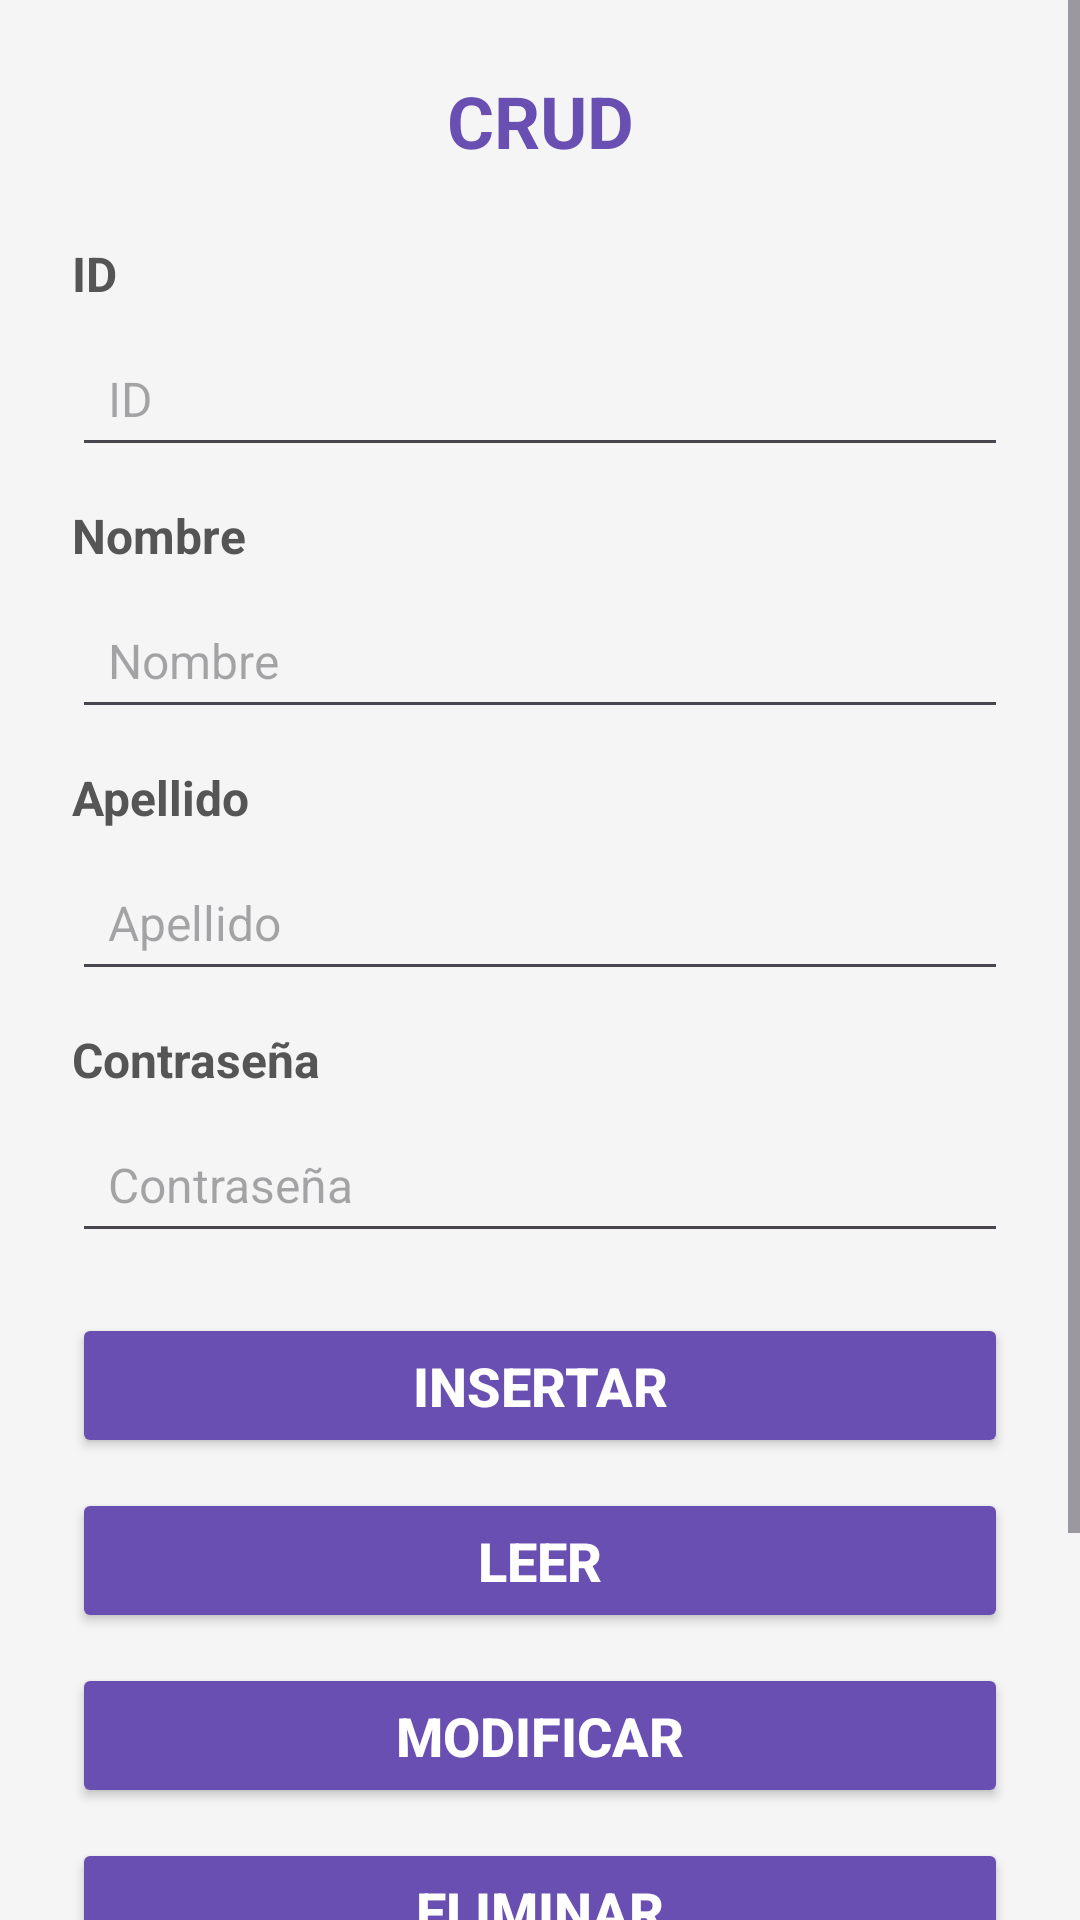

Layout XML and referenced resources for this Android screen:
<!-- AndroidManifest.xml: application theme Theme.AppMultiActivity -->
<!-- res/layout/activity_3.xml -->
<?xml version="1.0" encoding="utf-8"?>
<ScrollView xmlns:android="http://schemas.android.com/apk/res/android"
    xmlns:tools="http://schemas.android.com/tools"
    android:layout_width="match_parent"
    android:layout_height="match_parent"
    android:background="@color/fondo_app"
    tools:context=".Activity3">

    <LinearLayout
        android:layout_width="match_parent"
        android:layout_height="wrap_content"
        android:orientation="vertical"
        android:padding="24dp">

        <TextView
            android:layout_width="match_parent"
            android:layout_height="wrap_content"
            android:text="@string/titulo_activity3"
            android:gravity="center"
            android:layout_marginBottom="24dp"
            style="@style/TituloPrincipal" />

        <TextView
            android:layout_width="match_parent"
            android:layout_height="wrap_content"
            android:text="@string/label_id"
            android:layout_marginBottom="8dp"
            style="@style/EtiquetaTexto" />

        <EditText
            android:id="@+id/etIdCrud"
            android:layout_width="match_parent"
            android:layout_height="wrap_content"
            android:hint="@string/hint_id"
            android:inputType="number"
            android:layout_marginBottom="12dp"
            style="@style/CampoTexto" />

        <TextView
            android:layout_width="match_parent"
            android:layout_height="wrap_content"
            android:text="@string/label_nombre"
            android:layout_marginBottom="8dp"
            style="@style/EtiquetaTexto" />

        <EditText
            android:id="@+id/etNombreCrud"
            android:layout_width="match_parent"
            android:layout_height="wrap_content"
            android:hint="@string/hint_nombre"
            android:inputType="textPersonName"
            android:layout_marginBottom="12dp"
            style="@style/CampoTexto" />

        <TextView
            android:layout_width="match_parent"
            android:layout_height="wrap_content"
            android:text="@string/label_apellido"
            android:layout_marginBottom="8dp"
            style="@style/EtiquetaTexto" />

        <EditText
            android:id="@+id/etApellidoCrud"
            android:layout_width="match_parent"
            android:layout_height="wrap_content"
            android:hint="@string/hint_apellido"
            android:inputType="textPersonName"
            android:layout_marginBottom="12dp"
            style="@style/CampoTexto" />

        <TextView
            android:layout_width="match_parent"
            android:layout_height="wrap_content"
            android:text="@string/label_contrasena"
            android:layout_marginBottom="8dp"
            style="@style/EtiquetaTexto" />

        <EditText
            android:id="@+id/etPasswordCrud"
            android:layout_width="match_parent"
            android:layout_height="wrap_content"
            android:hint="@string/hint_password"
            android:inputType="textPassword"
            android:layout_marginBottom="20dp"
            style="@style/CampoTexto" />

        <Button
            android:id="@+id/btnInsertarCrud"
            android:layout_width="match_parent"
            android:layout_height="wrap_content"
            android:text="@string/boton_insertar"
            android:layout_marginBottom="10dp"
            style="@style/BotonPrincipal" />

        <Button
            android:id="@+id/btnLeerCrud"
            android:layout_width="match_parent"
            android:layout_height="wrap_content"
            android:text="@string/boton_leer"
            android:layout_marginBottom="10dp"
            style="@style/BotonPrincipal" />

        <Button
            android:id="@+id/btnModificarCrud"
            android:layout_width="match_parent"
            android:layout_height="wrap_content"
            android:text="@string/boton_modificar"
            android:layout_marginBottom="10dp"
            style="@style/BotonPrincipal" />

        <Button
            android:id="@+id/btnEliminarCrud"
            android:layout_width="match_parent"
            android:layout_height="wrap_content"
            android:text="@string/boton_eliminar"
            style="@style/BotonPrincipal" />

        <Button
            android:id="@+id/btnIrCamara"
            android:layout_width="match_parent"
            android:layout_height="wrap_content"
            android:text="@string/boton_ir_camara"
            android:layout_marginTop="10dp"
            style="@style/BotonPrincipal" />

        <Button
            android:id="@+id/btnIrApi"
            android:layout_width="match_parent"
            android:layout_height="wrap_content"
            android:text="Ir a API"
            android:layout_marginTop="10dp"
            style="@style/BotonPrincipal" />
    </LinearLayout>
</ScrollView>
<!-- resources referenced by this layout -->
<resources>
  <color name="fondo_app">#F5F5F5</color>
  <string name="boton_eliminar">Eliminar</string>
  <string name="boton_insertar">Insertar</string>
  <string name="boton_ir_camara">Ir a cámara</string>
  <string name="boton_leer">Leer</string>
  <string name="boton_modificar">Modificar</string>
  <string name="hint_apellido">Apellido</string>
  <string name="hint_id">ID</string>
  <string name="hint_nombre">Nombre</string>
  <string name="hint_password">Contraseña</string>
  <string name="label_apellido">Apellido</string>
  <string name="label_contrasena">Contraseña</string>
  <string name="label_id">ID</string>
  <string name="label_nombre">Nombre</string>
  <string name="titulo_activity3">CRUD</string>
  <style name="BotonPrincipal">
          <item name="android:textSize">18sp</item>
          <item name="android:textStyle">bold</item>
          <item name="android:textColor">@color/white</item>
          <item name="android:backgroundTint">@color/color_principal</item>
          <item name="android:padding">12dp</item>
      </style>
  <style name="CampoTexto">
          <item name="android:textSize">16sp</item>
          <item name="android:padding">12dp</item>
      </style>
  <style name="EtiquetaTexto">
          <item name="android:textSize">16sp</item>
          <item name="android:textStyle">bold</item>
          <item name="android:textColor">@color/gris_texto</item>
      </style>
  <style name="TituloPrincipal">
          <item name="android:textSize">24sp</item>
          <item name="android:textStyle">bold</item>
          <item name="android:textColor">@color/color_principal</item>
      </style>
  <style name="Theme.AppMultiActivity" parent="Base.Theme.AppMultiActivity" />
  <color name="white">#FFFFFF</color>
  <color name="color_principal">#6A4FB3</color>
  <color name="gris_texto">#555555</color>
  <style name="Base.Theme.AppMultiActivity" parent="Theme.Material3.DayNight.NoActionBar">
          
          
      </style>
</resources>
